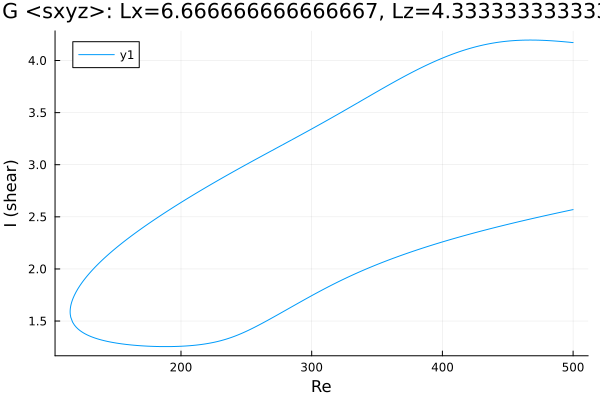

The file beside this chart, header and first rows:
Re, shear
500.0, 4.172
499.1, 4.173
497.7, 4.175
496.3, 4.176
494.9, 4.178
493.4, 4.18
492, 4.181
490.6, 4.183
489.2, 4.184
487.8, 4.186
486.4, 4.187
485, 4.188
483.5, 4.189
482.1, 4.19
480.7, 4.191
479.3, 4.192
477.9, 4.193
476.5, 4.194
475.1, 4.195
473.6, 4.195
473.4, 4.195
472, 4.196
470.6, 4.196
469.1, 4.196
467.7, 4.196
466.3, 4.196
464.9, 4.196
463.5, 4.196
462.1, 4.195
460.7, 4.195
459.2, 4.194
457.8, 4.193
456.4, 4.192
455, 4.191
453.6, 4.19
452.2, 4.189
450.8, 4.187
449.3, 4.185
447.9, 4.184
446.5, 4.181
445.1, 4.179
443.7, 4.177
442.3, 4.174
440.9, 4.172
439.4, 4.169
438, 4.166
436.6, 4.163
435.2, 4.159
433.8, 4.156
432.4, 4.152
431, 4.148
429.5, 4.144
428.3, 4.14
426.9, 4.136
425.4, 4.131
424, 4.127
422.6, 4.122
421.2, 4.117
419.8, 4.112
418.4, 4.106
... 563 more rows
